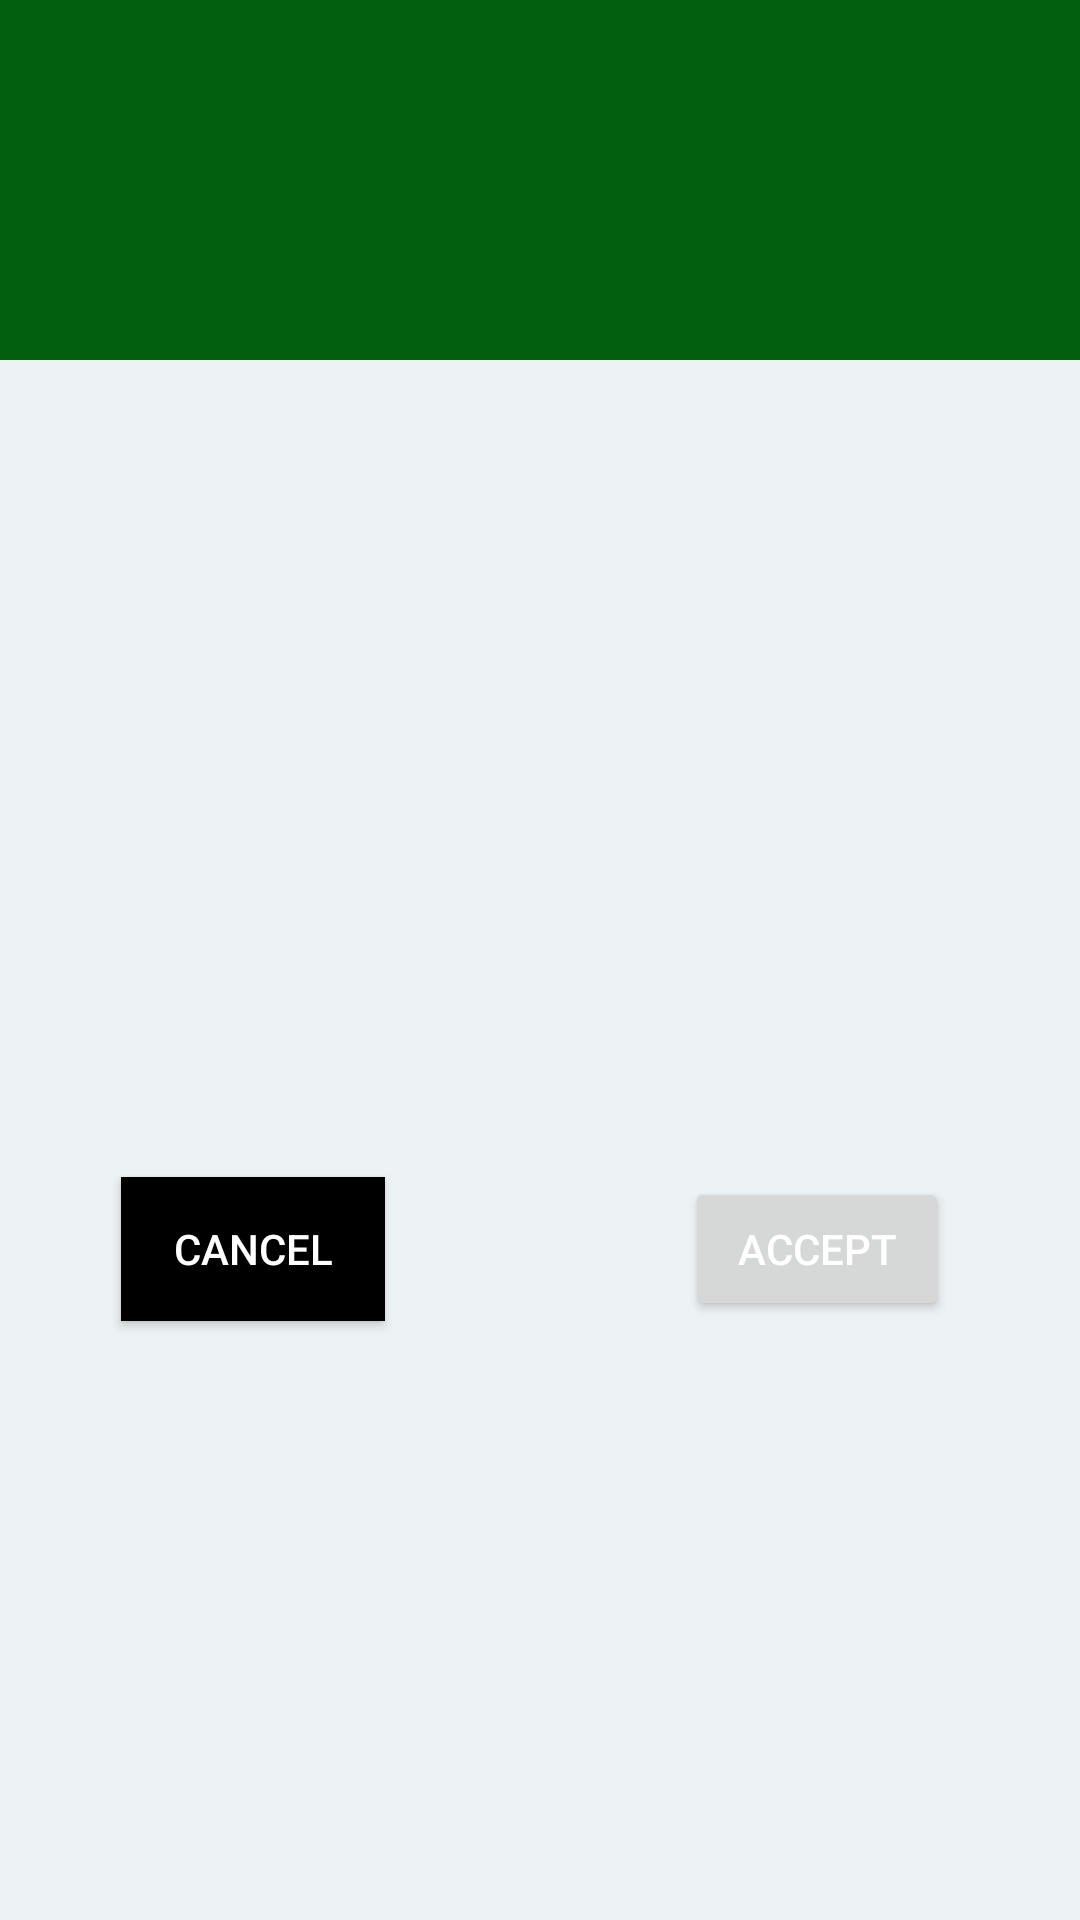

Android layout source for this screen:
<!-- AndroidManifest.xml: application theme AppTheme -->
<!-- res/layout/dialog_category_set.xml -->
<androidx.constraintlayout.widget.ConstraintLayout xmlns:android="http://schemas.android.com/apk/res/android"
    xmlns:app="http://schemas.android.com/apk/res-auto"
    xmlns:tools="http://schemas.android.com/tools"
    android:id="@+id/dialog_category_set_layout"
    android:layout_width="match_parent"
    android:layout_height="wrap_content"
    android:orientation="vertical">

    <ImageView
        android:id="@+id/dialog_category_set_header"
        android:layout_width="match_parent"
        android:layout_height="120dp"
        android:background="@color/colorPrimaryDark"
        android:gravity="center"
        android:scaleType="fitCenter"
        android:src="@drawable/ic_menu_category"
        android:tint="@android:color/white"
        android:tintMode="src_in"
        app:layout_constraintTop_toTopOf="parent" />

    <TextView
        android:id="@+id/dialog_category_set_text"
        android:layout_width="wrap_content"
        android:layout_height="wrap_content"
        android:layout_marginTop="16dp"
        android:textSize="24sp"
        app:layout_constraintEnd_toEndOf="parent"
        app:layout_constraintStart_toStartOf="parent"
        app:layout_constraintTop_toBottomOf="@+id/dialog_category_set_header"
        tools:text="Editing X items" />

    <androidx.recyclerview.widget.RecyclerView
        android:id="@+id/dialog_category_set_list"
        android:layout_width="0dp"
        android:layout_height="wrap_content"
        android:layout_marginStart="16dp"
        android:layout_marginTop="16dp"
        android:layout_marginEnd="16dp"
        app:layout_constraintEnd_toEndOf="parent"
        app:layout_constraintStart_toStartOf="parent"
        app:layout_constraintTop_toBottomOf="@+id/dialog_category_set_text" />

    <Button
        android:id="@+id/dialog_category_set_cancel"
        android:layout_width="wrap_content"
        android:layout_height="wrap_content"
        android:layout_centerHorizontal="true"
        android:layout_marginTop="16dp"
        android:layout_marginBottom="8dp"
        android:background="@android:color/black"
        android:gravity="center_vertical|center_horizontal"
        android:text="Cancel"
        android:textColor="#ffffffff"
        app:layout_constraintBottom_toBottomOf="parent"
        app:layout_constraintEnd_toEndOf="parent"
        app:layout_constraintHorizontal_bias="0.148"
        app:layout_constraintStart_toStartOf="parent"
        app:layout_constraintTop_toBottomOf="@+id/dialog_category_set_list" />

    <Button
        android:id="@+id/dialog_category_set_accept"
        android:layout_width="wrap_content"
        android:layout_height="wrap_content"
        android:layout_centerHorizontal="true"
        android:layout_marginTop="16dp"
        android:layout_marginBottom="8dp"
        android:gravity="center_vertical|center_horizontal"
        android:text="Accept"
        android:textColor="@android:color/white"
        app:layout_constraintBottom_toBottomOf="parent"
        app:layout_constraintEnd_toEndOf="parent"
        app:layout_constraintHorizontal_bias="0.84"
        app:layout_constraintStart_toStartOf="parent"
        app:layout_constraintTop_toBottomOf="@+id/dialog_category_set_list" />


</androidx.constraintlayout.widget.ConstraintLayout>
<!-- resources referenced by this layout -->
<resources>
  <color name="colorPrimaryDark">#00600f</color>
  <style name="AppTheme" parent="Theme.MaterialComponents.DayNight.NoActionBar">
          
          <item name="colorPrimary">@color/colorPrimary</item>
          <item name="colorPrimaryDark">@color/colorPrimaryDark</item>
          <item name="colorAccent">@color/colorAccent</item>
          <item name="android:windowBackground">@color/colorWindowBackground</item>
  
          
          <item name="android:textColorPrimary">@color/colorTextPrimary</item>
          <item name="android:textColorSecondary">@color/colorTextSecondary</item>
          <item name="android:textColorTertiary">@color/colorTextTertiary</item>
          <item name="android:textColorLink">@color/colorURL</item>
          <item name="android:textColorHint">@color/colorTextHint</item>
          <item name="android:textColorPrimaryInverse">@color/colorTextPrimaryInverse</item>
          <item name="android:textColorSecondaryInverse">@color/colorTextSecondaryInverse</item>
          <item name="android:textColorTertiaryInverse">@color/colorTextTertiaryInverse</item>
          <item name="android:textColorLinkInverse">@color/colorURLInverse</item>
          <item name="android:textColorHintInverse">@color/colorTextHintInverse</item>
          
          <item name="colorControlNormal">@color/colorPrimary</item>
          <item name="searchViewStyle">@style/SearchView</item>
  
          
          <item name="imageButtonStyle">@style/ImageButton</item>
  
          
          <item name="actionMenuTextColor">@android:color/white</item>
          <item name="actionBarStyle">@style/Toolbar</item>
          <item name="toolbarStyle">@style/Toolbar</item>
  
          <item name="drawerArrowStyle">@style/DrawerArrowStyle</item>
      </style>
  <color name="colorPrimary">#388e3c</color>
  <color name="colorAccent">#6abf69</color>
  <color name="colorWindowBackground">#edf2f4</color>
  <color name="colorTextPrimary">#2B2D42</color>
  <color name="colorTextSecondary">#DE2B2D42</color>
  <color name="colorTextTertiary">#8A2B2D42</color>
  <color name="colorURL">@color/colorPrimaryDark</color>
  <color name="colorTextHint">#8A2B2D42</color>
  <color name="colorTextPrimaryInverse">#edf2f4</color>
  <color name="colorTextSecondaryInverse">#DEEDF2F4</color>
  <color name="colorTextTertiaryInverse">#8AEDF2F4</color>
  <color name="colorURLInverse">@color/colorAccent</color>
  <color name="colorTextHintInverse">#8AEDF2F4</color>
  <style name="SearchView" parent="Widget.AppCompat.SearchView">
          <item name="iconifiedByDefault">false</item>
          <item name="iconTint">@android:color/white</item>
          <item name="iconTintMode">src_in</item>
      </style>
  <style name="ImageButton" parent="android:Widget.Material.ImageButton">
          <item name="android:background">@android:color/white</item>
      </style>
  <style name="Toolbar" parent="Widget.AppCompat.Toolbar">
          <item name="android:background">@color/colorPrimary</item>
          <item name="titleTextAppearance">@style/Toolbar.TextAppearance</item>
          <item name="iconTint">@android:color/white</item>
          <item name="iconTintMode">src_in</item>
      </style>
  <style name="DrawerArrowStyle" parent="Widget.AppCompat.DrawerArrowToggle">
          <item name="color">@android:color/white</item>
      </style>
  <style name="Toolbar.TextAppearance" parent="Widget.AppCompat.Toolbar">
          <item name="android:textSize">22sp</item>
          <item name="android:textColor">@android:color/white</item>
          <item name="iconTint">@android:color/white</item>
          <item name="iconTintMode">src_in</item>
      </style>
</resources>
